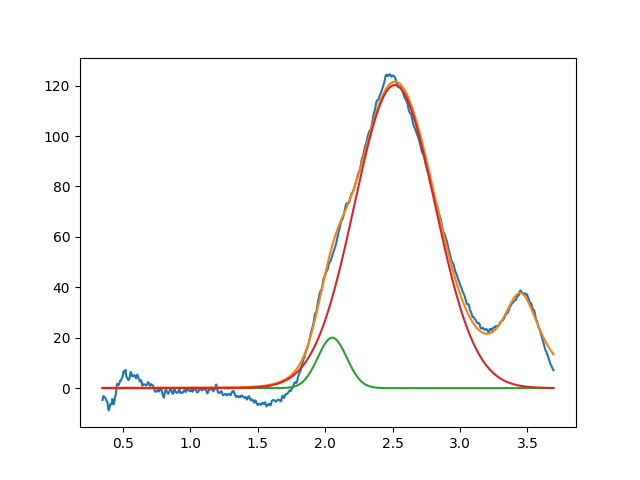

The data file committed next to this chart (first rows):
2.052917822311016494e+00, 2.000000000000000355e+01, 2.522700235386421408e-01, 9.999999999999998890e-01
2.516217997768988912e+00, 1.202343768826594612e+02, 7.022712589427421159e-01, 9.999999999999998890e-01
3.450000000000000622e+00, 3.683905133398103970e+01, 3.666512444130451964e-01, 2.675235277979613030e-38
